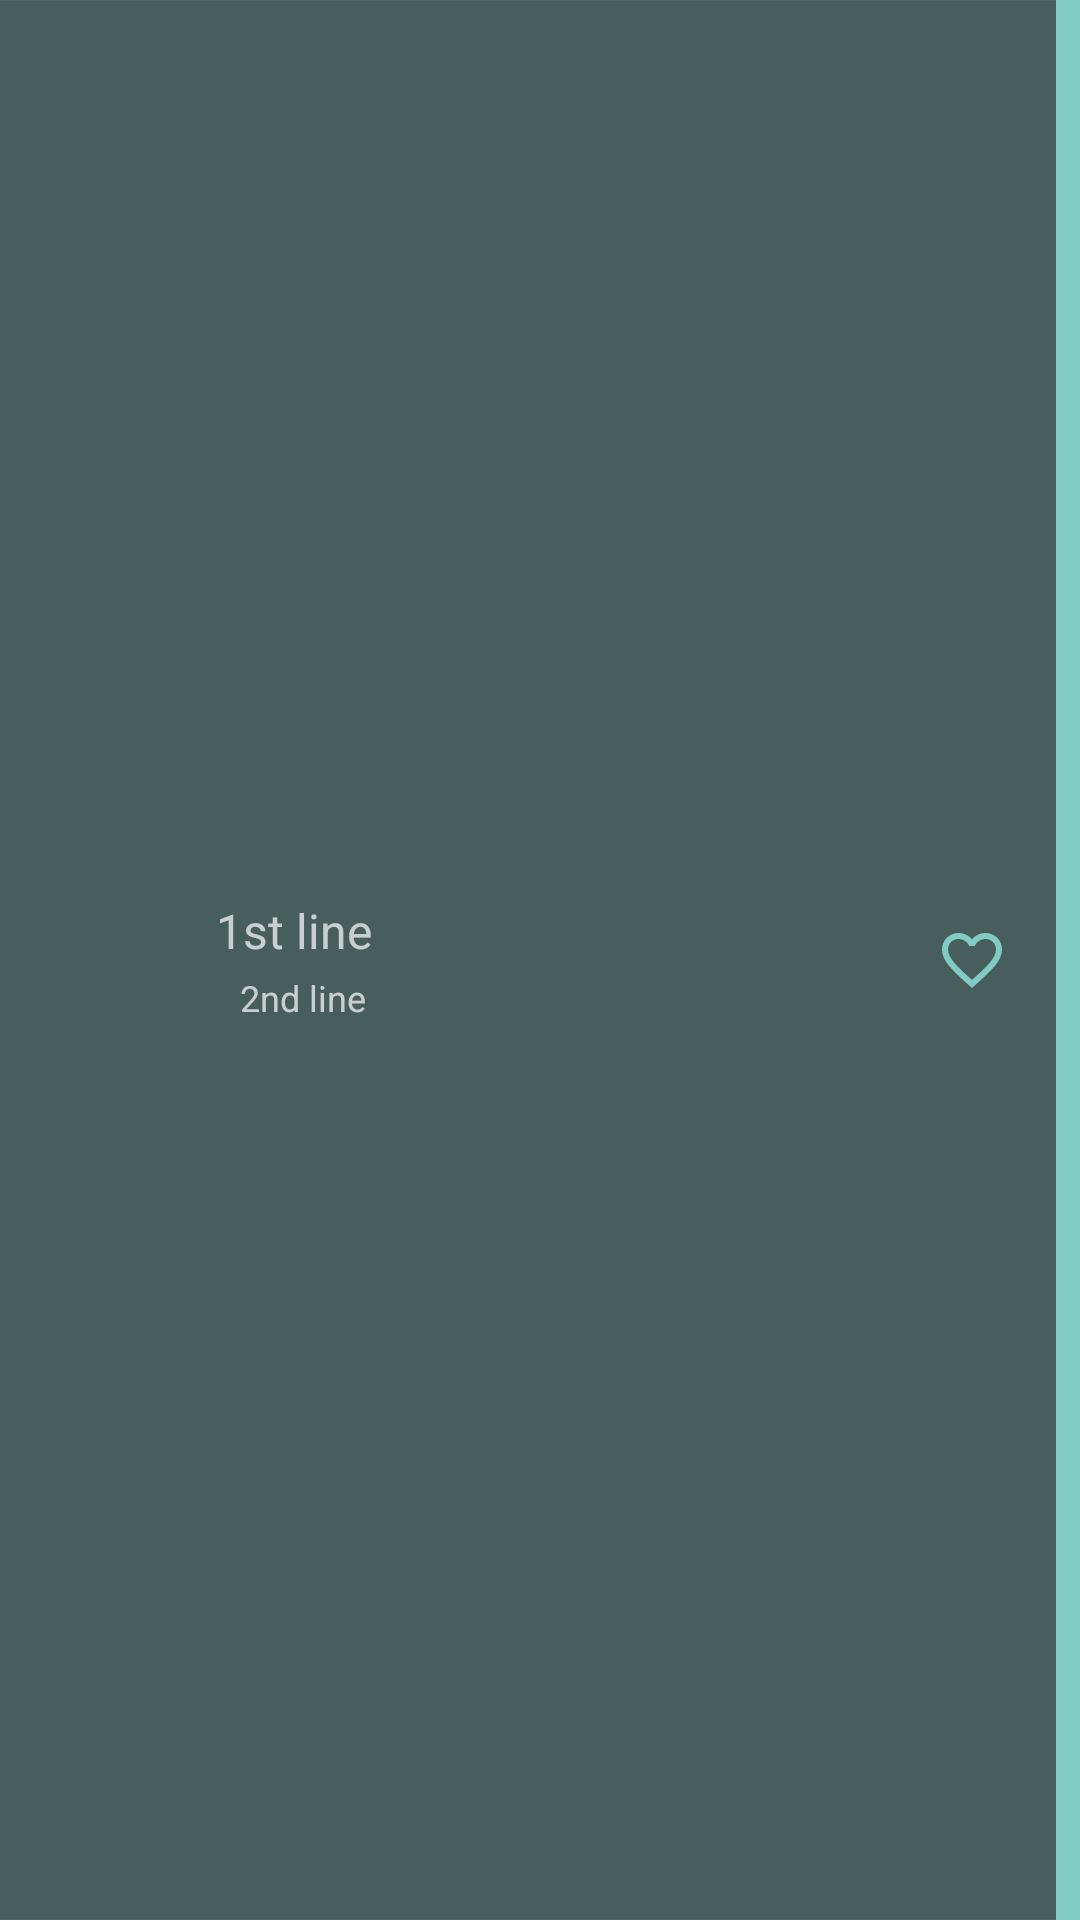

The Android layout XML behind this screen, and the referenced resources:
<!-- AndroidManifest.xml: application theme DefaultTheme -->
<!-- res/layout/adapter_song_display.xml -->
<?xml version="1.0" encoding="utf-8"?>
<android.support.constraint.ConstraintLayout xmlns:android="http://schemas.android.com/apk/res/android"
    xmlns:app="http://schemas.android.com/apk/res-auto"
    xmlns:tools="http://schemas.android.com/tools"
    android:layout_width="match_parent"
    android:layout_height="wrap_content">

    <android.support.constraint.ConstraintLayout
        android:id="@+id/solid_isSelected"
        android:layout_width="0dp"
        android:layout_height="0dp"
        android:alpha="0.3"
        android:background="?attr/colorAccent"
        app:layout_constraintBottom_toBottomOf="parent"
        app:layout_constraintEnd_toEndOf="parent"
        app:layout_constraintStart_toStartOf="parent"
        app:layout_constraintTop_toTopOf="parent"
        app:layout_constraintVertical_bias="0.0">

    </android.support.constraint.ConstraintLayout>

    <android.support.constraint.ConstraintLayout
        android:id="@+id/solid_isPlaying"
        android:layout_width="8dp"
        android:layout_height="0dp"
        android:background="?attr/colorAccent"
        app:layout_constraintBottom_toBottomOf="parent"
        app:layout_constraintEnd_toEndOf="parent"
        app:layout_constraintTop_toTopOf="parent"
        app:layout_constraintVertical_bias="0.498">

    </android.support.constraint.ConstraintLayout>

    <TextView
        android:id="@+id/text_firstLine"
        android:layout_width="0dp"
        android:layout_height="wrap_content"
        android:layout_marginStart="8dp"
        android:layout_marginTop="8dp"
        android:layout_marginEnd="16dp"
        android:singleLine="true"
        android:text="1st line"
        android:textSize="16sp"
        app:layout_constraintBottom_toTopOf="@+id/text_secondLine"
        app:layout_constraintEnd_toStartOf="@+id/image_isLoved"
        app:layout_constraintStart_toEndOf="@+id/image_SongArtwork"
        app:layout_constraintTop_toTopOf="@+id/image_SongArtwork"
        app:layout_constraintVertical_chainStyle="spread" />

    <TextView
        android:id="@+id/text_secondLine"
        android:layout_width="0dp"
        android:layout_height="wrap_content"
        android:layout_marginStart="8dp"
        android:layout_marginBottom="8dp"
        android:singleLine="true"
        android:text="2nd line"
        android:textSize="12sp"
        app:layout_constraintBottom_toBottomOf="@+id/image_SongArtwork"
        app:layout_constraintEnd_toEndOf="@+id/text_firstLine"
        app:layout_constraintStart_toStartOf="@+id/text_firstLine"
        app:layout_constraintTop_toBottomOf="@+id/text_firstLine" />

    <ImageView
        android:id="@+id/image_isLoved"
        android:layout_width="wrap_content"
        android:layout_height="wrap_content"
        android:layout_marginEnd="16dp"
        android:background="@drawable/avd_heart_break"
        android:backgroundTint="?attr/colorAccent"
        app:layout_constraintBottom_toBottomOf="parent"
        app:layout_constraintEnd_toStartOf="@+id/solid_isPlaying"
        app:layout_constraintTop_toTopOf="parent" />

    <ImageView
        android:id="@+id/image_bottombar"
        android:layout_width="0dp"
        android:layout_height="0.1dp"
        android:alpha="0.1"
        android:background="?attr/colorAccent"
        app:layout_constraintBottom_toBottomOf="@+id/solid_isSelected"
        app:layout_constraintEnd_toEndOf="parent"
        app:layout_constraintStart_toStartOf="parent" />

    <ImageView
        android:id="@+id/image_topbar"
        android:layout_width="0dp"
        android:layout_height="0.1dp"
        android:alpha="0.1"
        android:background="?attr/colorAccent"
        app:layout_constraintEnd_toEndOf="parent"
        app:layout_constraintStart_toStartOf="parent"
        app:layout_constraintTop_toTopOf="parent" />

    <ImageView
        android:id="@+id/image_SongArtwork"
        android:layout_width="64dp"
        android:layout_height="64dp"
        android:scaleType="fitCenter"
        android:tint="@android:color/transparent"
        app:layout_constraintBottom_toBottomOf="@+id/solid_isSelected"
        app:layout_constraintStart_toStartOf="parent"
        app:layout_constraintTop_toTopOf="@+id/solid_isSelected" />

    <android.support.constraint.ConstraintLayout
        android:id="@+id/layout_Touch"
        android:layout_width="0dp"
        android:layout_height="0dp"
        app:layout_constraintBottom_toBottomOf="@+id/solid_isSelected"
        app:layout_constraintEnd_toEndOf="@+id/solid_isSelected"
        app:layout_constraintStart_toStartOf="parent"
        app:layout_constraintTop_toTopOf="@+id/solid_isSelected">

    </android.support.constraint.ConstraintLayout>

</android.support.constraint.ConstraintLayout>
<!-- resources referenced by this layout -->
<resources>
  <!-- drawable avd_heart_break: vector/xml drawable (drawable, 2406 chars, omitted) -->
  <style name="DefaultTheme" parent="Theme.AppCompat.NoActionBar">
          <item name="android:statusBarColor">@color/darkThemeBackground</item>
          <item name="android:navigationBarColor">@color/darkThemeBackground</item>
      </style>
  <color name="darkThemeBackground">#303030</color>
</resources>
